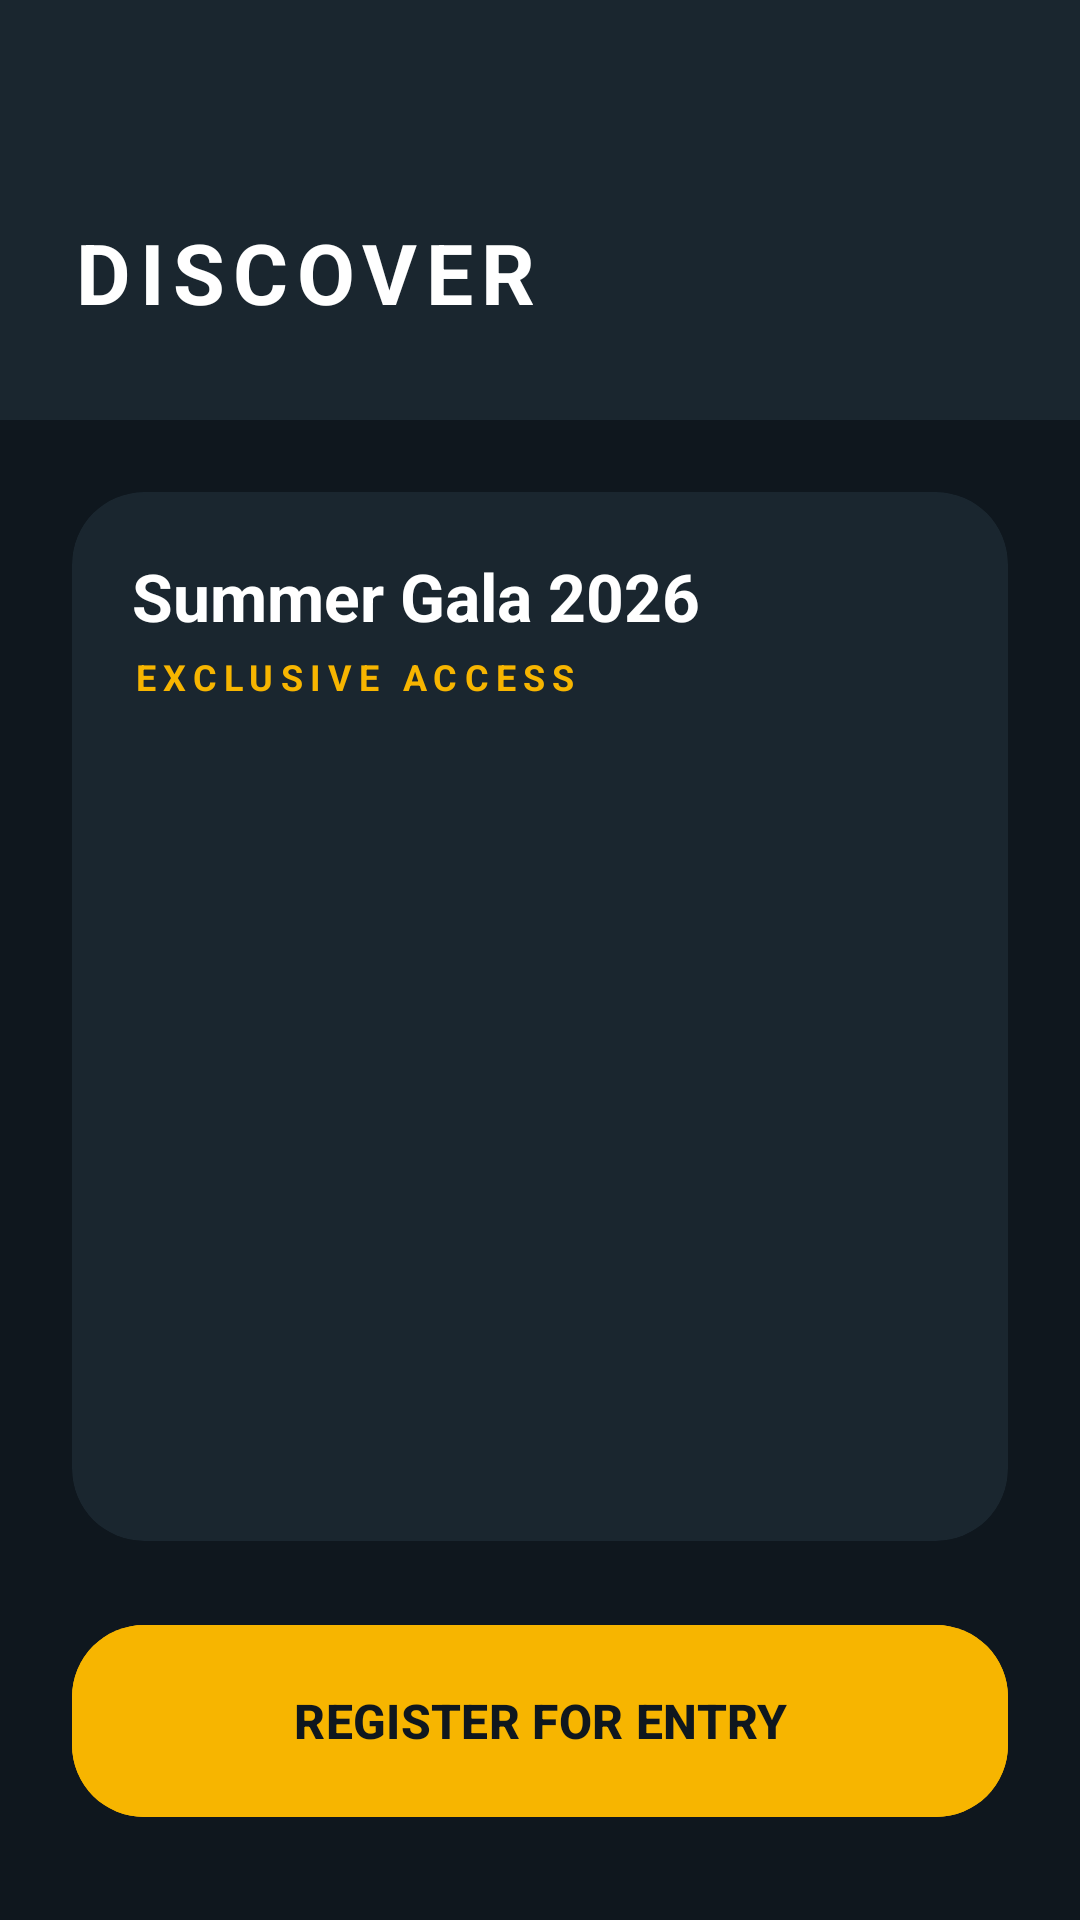

Reconstruct the res/layout file that produces this screen, plus the resources it refers to.
<!-- AndroidManifest.xml: application theme Theme.SmartEventManager -->
<!-- res/layout/activity_main.xml -->
<?xml version="1.0" encoding="utf-8"?>
<androidx.constraintlayout.widget.ConstraintLayout xmlns:android="http://schemas.android.com/apk/res/android"
    xmlns:app="http://schemas.android.com/apk/res-auto"
    xmlns:tools="http://schemas.android.com/tools"
    android:layout_width="match_parent"
    android:layout_height="match_parent"
    android:background="@color/uvento_navy"
    tools:context="com.smarteventmanager.MainActivity">

    <View
        android:id="@+id/headerView"
        android:layout_width="match_parent"
        android:layout_height="140dp"
        android:background="@color/uvento_card"
        app:layout_constraintTop_toTopOf="parent" />

    <TextView
        android:id="@+id/tvHeaderTitle"
        android:layout_width="wrap_content"
        android:layout_height="wrap_content"
        android:layout_marginStart="24dp"
        android:layout_marginTop="72dp"
        android:text="DISCOVER"
        android:textColor="@color/uvento_text_white"
        android:textSize="28sp"
        android:textStyle="bold"
        android:letterSpacing="0.1"
        app:layout_constraintStart_toStartOf="parent"
        app:layout_constraintTop_toTopOf="parent" />

    <ScrollView
        android:layout_width="match_parent"
        android:layout_height="0dp"
        android:clipToPadding="false"
        app:layout_constraintBottom_toBottomOf="parent"
        app:layout_constraintTop_toBottomOf="@+id/headerView">

        <LinearLayout
            android:id="@+id/mainContent"
            android:layout_width="match_parent"
            android:layout_height="wrap_content"
            android:orientation="vertical"
            android:padding="24dp">

            <com.google.android.material.card.MaterialCardView
                style="@style/Widget.App.Card"
                android:layout_width="match_parent"
                android:layout_height="wrap_content"
                android:layout_marginBottom="24dp">

                <LinearLayout
                    android:layout_width="match_parent"
                    android:layout_height="wrap_content"
                    android:orientation="vertical"
                    android:padding="20dp">

                    <TextView
                        android:layout_width="wrap_content"
                        android:layout_height="wrap_content"
                        android:text="Summer Gala 2026"
                        android:textColor="@color/uvento_text_white"
                        android:textSize="22sp"
                        android:textStyle="bold" />

                    <TextView
                        android:layout_width="wrap_content"
                        android:layout_height="wrap_content"
                        android:layout_marginTop="4dp"
                        android:text="EXCLUSIVE ACCESS"
                        android:textColor="@color/uvento_yellow"
                        android:textSize="12sp"
                        android:textStyle="bold"
                        android:letterSpacing="0.2" />

                    <com.google.android.material.imageview.ShapeableImageView
                        android:id="@+id/ivEventImage"
                        android:layout_width="match_parent"
                        android:layout_height="240dp"
                        android:layout_marginTop="20dp"
                        android:scaleType="centerCrop"
                        app:shapeAppearanceOverlay="@style/RoundedCornersImage"
                        tools:src="@android:drawable/ic_menu_gallery" />

                    

                </LinearLayout>

            </com.google.android.material.card.MaterialCardView>

            <com.google.android.material.button.MaterialButton
                android:id="@+id/btnRegister"
                android:layout_width="match_parent"
                android:layout_height="72dp"
                android:backgroundTint="@color/uvento_yellow"
                android:text="REGISTER FOR ENTRY"
                android:textColor="@color/uvento_navy"
                android:textSize="16sp"
                android:textStyle="bold"
                app:cornerRadius="24dp" />

        </LinearLayout>
    </ScrollView>

</androidx.constraintlayout.widget.ConstraintLayout>
<!-- resources referenced by this layout -->
<resources>
  <color name="uvento_card">#1A262F</color>
  <color name="uvento_navy">#0F171E</color>
  <color name="uvento_text_white">#FFFFFF</color>
  <color name="uvento_yellow">#F7B500</color>
  <style name="RoundedCornersImage">
          <item name="cornerFamily">rounded</item>
          <item name="cornerSize">24dp</item>
      </style>
  <style name="Widget.App.Card" parent="Widget.Material3.CardView.Elevated">
          <item name="cardCornerRadius">24dp</item>
          <item name="cardElevation">0dp</item>
          <item name="cardBackgroundColor">@color/uvento_card</item>
      </style>
  <style name="Theme.SmartEventManager" parent="Base.Theme.SmartEventManager" />
  <style name="Base.Theme.SmartEventManager" parent="Theme.Material3.DayNight.NoActionBar">
          <item name="colorPrimary">@color/uvento_yellow</item>
          <item name="colorSecondary">@color/uvento_yellow</item>
          <item name="android:windowBackground">@color/uvento_navy</item>
          <item name="colorSurface">@color/uvento_card</item>
          <item name="colorOnPrimary">@color/uvento_navy</item>
          <item name="colorOnSecondary">@color/uvento_navy</item>
          <item name="android:statusBarColor">@color/uvento_navy</item>
          <item name="android:navigationBarColor">@color/uvento_navy</item>
          <item name="android:colorControlActivated">@color/uvento_yellow</item>
          <item name="android:textCursorDrawable">@null</item>
      </style>
</resources>
